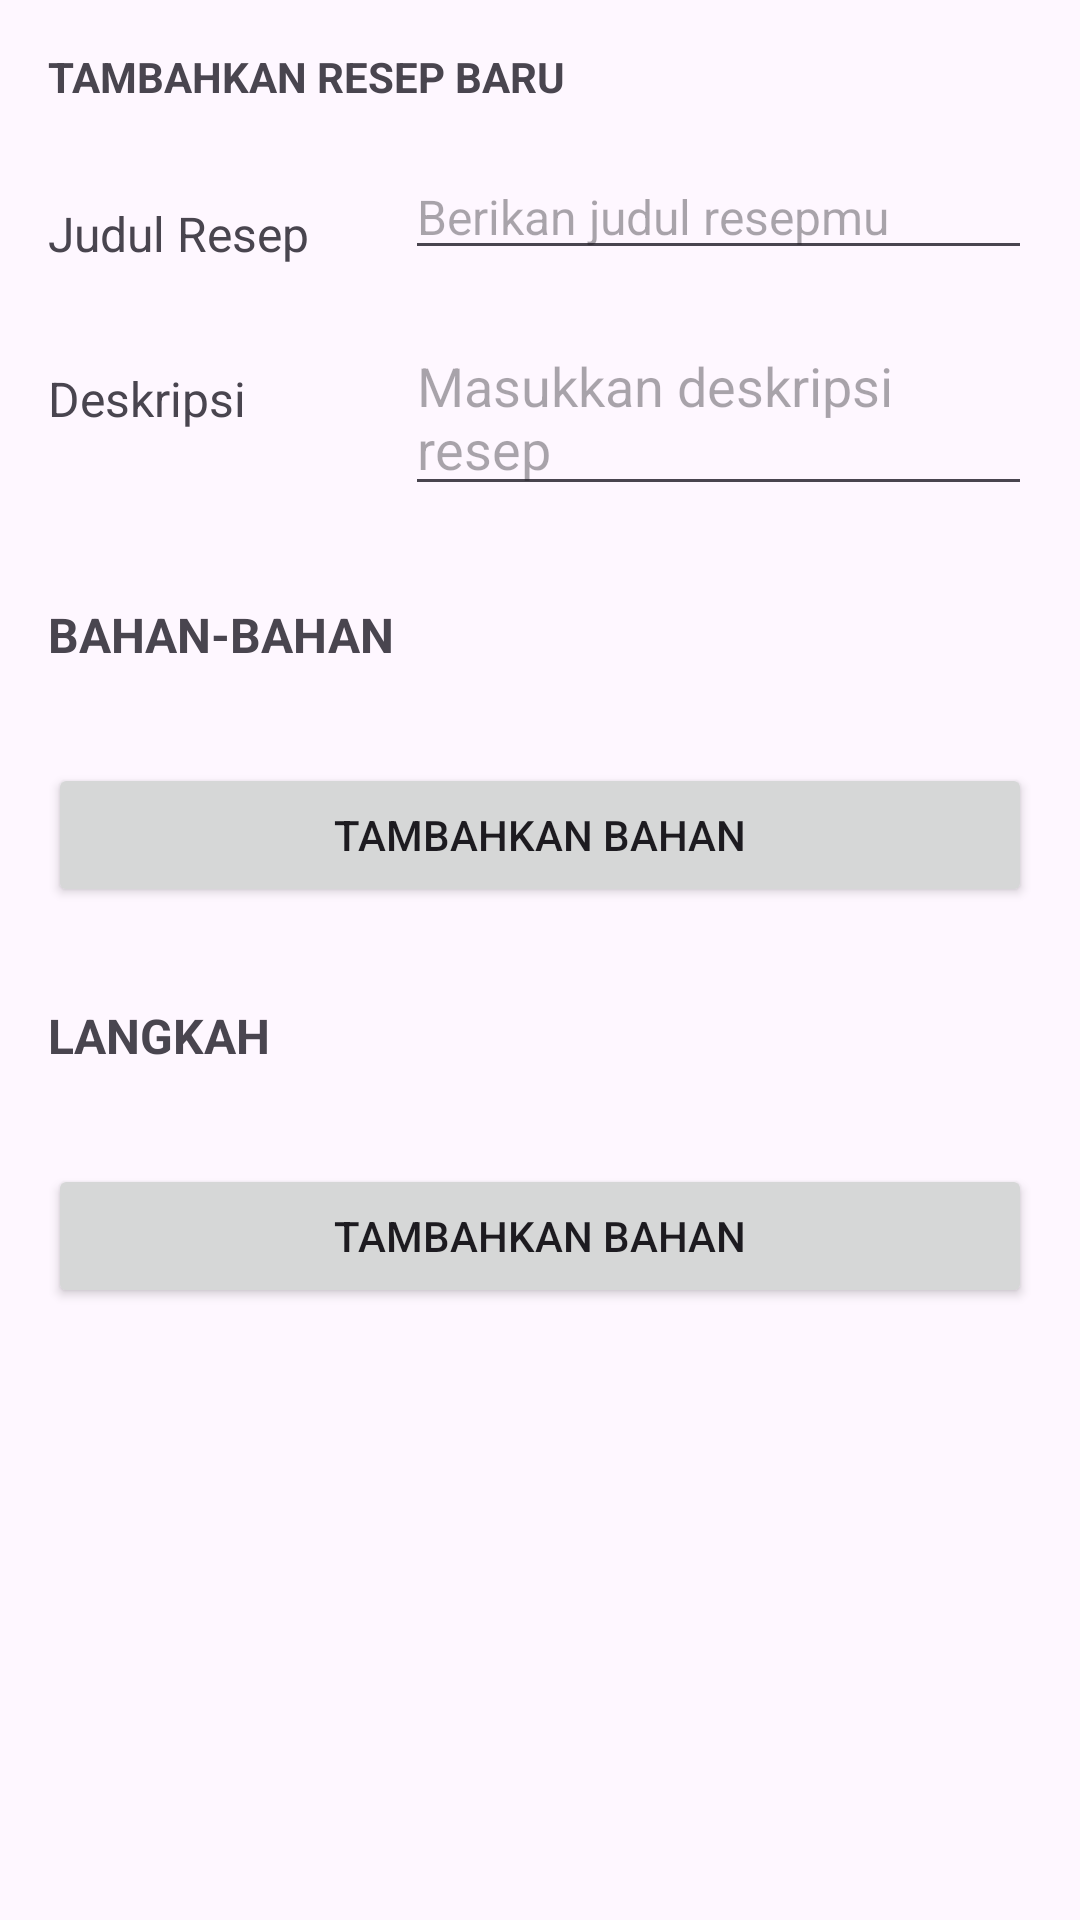

Write the Android layout XML for this screen, with the resource values it uses.
<!-- AndroidManifest.xml: application theme Theme.Graiddle -->
<!-- res/layout/activity_add_recipe.xml -->
<?xml version="1.0" encoding="utf-8"?>
<androidx.constraintlayout.widget.ConstraintLayout xmlns:android="http://schemas.android.com/apk/res/android"
    xmlns:app="http://schemas.android.com/apk/res-auto"
    xmlns:tools="http://schemas.android.com/tools"
    android:layout_width="match_parent"
    android:layout_height="match_parent"
    tools:context=".AddRecipeActivity">

    <Button
        android:id="@+id/addIngsBtn"
        android:layout_width="0dp"
        android:layout_height="wrap_content"
        android:layout_marginStart="16dp"
        android:layout_marginTop="16dp"
        android:layout_marginEnd="16dp"
        android:text="Tambahkan Bahan"
        app:layout_constraintEnd_toEndOf="parent"
        app:layout_constraintHorizontal_bias="0.0"
        app:layout_constraintStart_toStartOf="parent"
        app:layout_constraintTop_toBottomOf="@+id/addIngsRV" />

    <Button
        android:id="@+id/addStepsBtn"
        android:layout_width="0dp"
        android:layout_height="wrap_content"
        android:layout_marginStart="16dp"
        android:layout_marginTop="16dp"
        android:layout_marginEnd="16dp"
        android:text="Tambahkan Bahan"
        app:layout_constraintEnd_toEndOf="parent"
        app:layout_constraintHorizontal_bias="0.0"
        app:layout_constraintStart_toStartOf="parent"
        app:layout_constraintTop_toBottomOf="@+id/addStepsRV" />

    <EditText
        android:id="@+id/addTitleET"
        android:layout_width="0dp"
        android:layout_height="wrap_content"
        android:layout_marginStart="32dp"
        android:layout_marginTop="-16dp"
        android:layout_marginEnd="16dp"
        android:ems="10"
        android:hint="Berikan judul resepmu"
        android:inputType="text"
        android:textSize="16sp"
        app:layout_constraintEnd_toEndOf="parent"
        app:layout_constraintHorizontal_bias="0.0"
        app:layout_constraintStart_toEndOf="@+id/addTitleTV"
        app:layout_constraintTop_toTopOf="@+id/addTitleTV" />

    <TextView
        android:id="@+id/addDescTV"
        android:layout_width="wrap_content"
        android:layout_height="wrap_content"
        android:layout_marginStart="16dp"
        android:layout_marginTop="32dp"
        android:text="Deskripsi"
        android:textSize="16sp"
        app:layout_constraintStart_toStartOf="parent"
        app:layout_constraintTop_toBottomOf="@+id/addTitleET" />

    <TextView
        android:id="@+id/addIngsTV"
        android:layout_width="wrap_content"
        android:layout_height="wrap_content"
        android:layout_marginStart="16dp"
        android:layout_marginTop="32dp"
        android:text="BAHAN-BAHAN"
        android:textSize="16sp"
        android:textStyle="bold"
        app:layout_constraintStart_toStartOf="parent"
        app:layout_constraintTop_toBottomOf="@+id/addDescET" />

    <TextView
        android:id="@+id/addStepsTV"
        android:layout_width="wrap_content"
        android:layout_height="wrap_content"
        android:layout_marginStart="16dp"
        android:layout_marginTop="32dp"
        android:text="LANGKAH"
        android:textSize="16sp"
        android:textStyle="bold"
        app:layout_constraintStart_toStartOf="parent"
        app:layout_constraintTop_toBottomOf="@+id/addIngsBtn" />

    <TextView
        android:id="@+id/resepPageTV"
        android:layout_width="wrap_content"
        android:layout_height="wrap_content"
        android:layout_marginStart="16dp"
        android:layout_marginTop="16dp"
        android:text="TAMBAHKAN RESEP BARU"
        android:textStyle="bold"
        app:layout_constraintStart_toStartOf="parent"
        app:layout_constraintTop_toTopOf="parent" />

    <TextView
        android:id="@+id/addTitleTV"
        android:layout_width="wrap_content"
        android:layout_height="0dp"
        android:layout_marginStart="16dp"
        android:layout_marginTop="32dp"
        android:text="Judul Resep"
        android:textSize="16sp"
        app:layout_constraintStart_toStartOf="parent"
        app:layout_constraintTop_toBottomOf="@+id/resepPageTV" />

    <EditText
        android:id="@+id/addDescET"
        android:layout_width="0dp"
        android:layout_height="wrap_content"
        android:layout_marginTop="-16dp"
        android:layout_marginEnd="16dp"
        android:ems="10"
        android:gravity="start|top"
        android:hint="Masukkan deskripsi resep"
        android:inputType="textMultiLine"
        app:layout_constraintEnd_toEndOf="parent"
        app:layout_constraintStart_toStartOf="@+id/addTitleET"
        app:layout_constraintTop_toTopOf="@+id/addDescTV" />

    <androidx.recyclerview.widget.RecyclerView
        android:id="@+id/addIngsRV"
        android:layout_width="0dp"
        android:layout_height="wrap_content"
        android:layout_marginStart="16dp"
        android:layout_marginTop="16dp"
        android:layout_marginEnd="16dp"
        app:layout_constraintEnd_toEndOf="parent"
        app:layout_constraintStart_toStartOf="parent"
        app:layout_constraintTop_toBottomOf="@+id/addIngsTV" />

    <androidx.recyclerview.widget.RecyclerView
        android:id="@+id/addStepsRV"
        android:layout_width="0dp"
        android:layout_height="wrap_content"
        android:layout_marginStart="16dp"
        android:layout_marginTop="16dp"
        android:layout_marginEnd="16dp"
        app:layout_constraintEnd_toEndOf="parent"
        app:layout_constraintStart_toStartOf="parent"
        app:layout_constraintTop_toBottomOf="@+id/addStepsTV" />

</androidx.constraintlayout.widget.ConstraintLayout>
<!-- resources referenced by this layout -->
<resources>
  <style name="Theme.Graiddle" parent="Base.Theme.Graiddle" />
  <style name="Base.Theme.Graiddle" parent="Theme.Material3.DayNight.NoActionBar">
          
          
      </style>
</resources>
